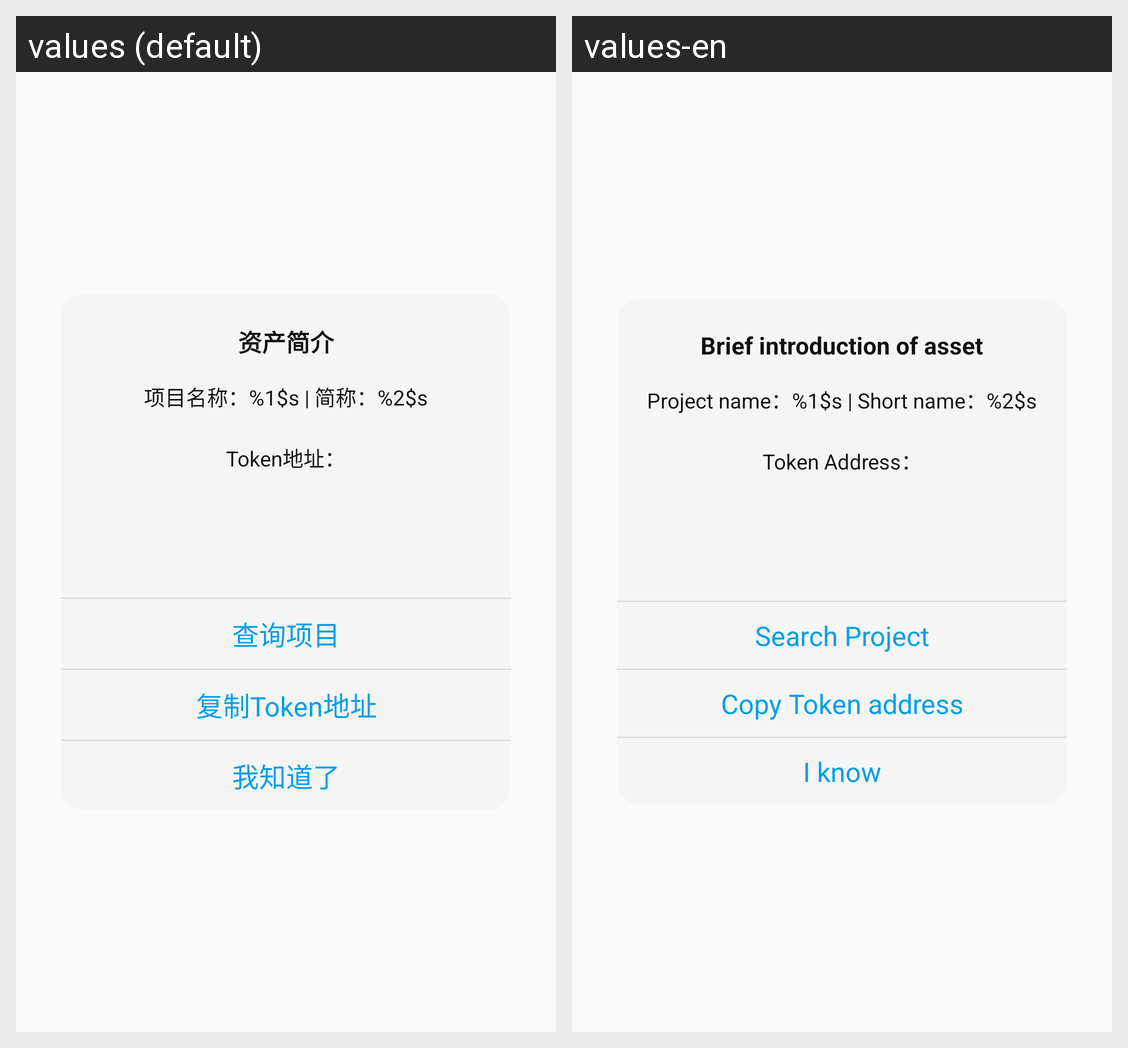

For this localized Android screen grid, give each drawn string resource with its value in every locale shown.
Android screen res/layout/dlg_asset_profile.xml rendered under 2 locales, left to right: values (default), values-en. Device: Nexus 5 (rendered at 1080×1920; each locale shown at half size, 540×960, under a caption strip naming it); theme AppTheme.
Strings drawn on this screen, with the default value and each locale's value (text and hints the layout hard-codes, and strings that could not be matched under every locale, appear in the picture but are not listed):

asset_profile
  values: 资产简介
  values-en: Brief introduction of asset

project_introduction
  values: 项目名称：%1$s | 简称：%2$s
  values-en: Project name：%1$s | Short name：%2$s

token_address
  values: Token地址：
  values-en: Token Address：

select_project
  values: 查询项目
  values-en: Search Project

copy_token_address
  values: 复制Token地址
  values-en: Copy Token address

i_know
  values: 我知道了
  values-en: I know
